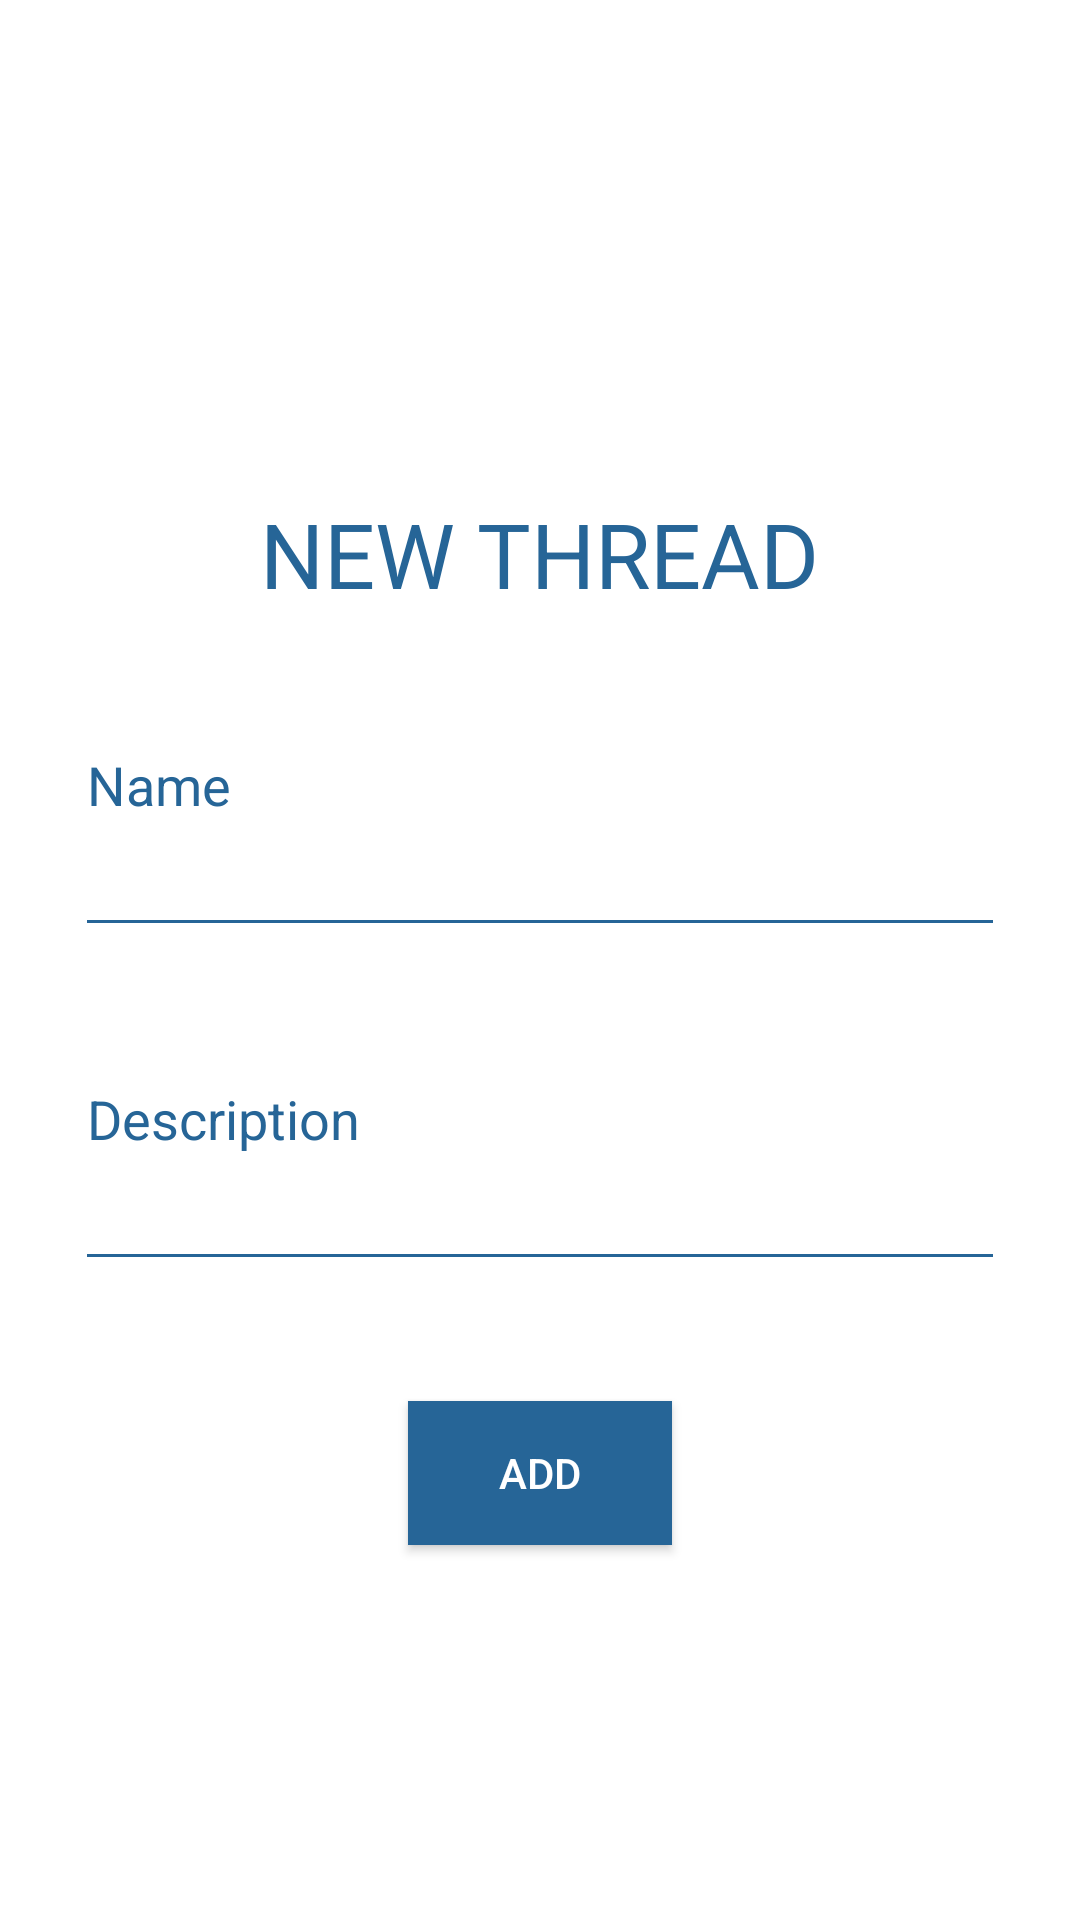

Produce the Android XML layout that renders to this screen, including the resource entries it uses.
<!-- AndroidManifest.xml: application theme CustomTheme -->
<!-- res/layout/activity_add_thread.xml -->
<?xml version="1.0" encoding="utf-8"?>
<LinearLayout xmlns:android="http://schemas.android.com/apk/res/android"
    android:layout_width="match_parent"
    android:layout_height="match_parent"
    android:background="@android:color/white"
    android:padding="25dp"
    android:orientation="vertical">

    <TextView
        android:layout_width="wrap_content"
        android:layout_height="wrap_content"
        android:layout_gravity="center"
        android:gravity="bottom"
        android:textSize="30dp"
        android:text="NEW THREAD"
        android:textColor="#266597"
        android:layout_weight="2"/>

    <EditText
        android:layout_width="match_parent"
        android:layout_height="wrap_content"
        android:layout_weight="1"
        android:textColorHint="#266597"
        android:backgroundTint="#266597"
        android:textCursorDrawable="@drawable/cursor_colour"
        android:hint="Name"
        android:id="@+id/addThreadNameET"/>

    <EditText
        android:layout_width="match_parent"
        android:layout_height="wrap_content"
        android:layout_weight="1"
        android:textColorHint="#266597"
        android:backgroundTint="#266597"
        android:textCursorDrawable="@drawable/cursor_colour"
        android:hint="Description"
        android:id="@+id/addThreadDescriptionET"/>

    <Button
        android:layout_width="wrap_content"
        android:layout_height="wrap_content"
        android:layout_gravity="center"
        android:layout_marginTop="40dp"
        android:layout_marginBottom="100dp"
        android:text="ADD"
        android:onClick="onAddThreadClicked"
        android:background="#266597"
        android:textColor="@android:color/white"/>

</LinearLayout>
<!-- resources referenced by this layout -->
<resources>
  <!-- drawable cursor_colour (drawable) -->
  <?xml version="1.0" encoding="utf-8"?>
  <shape xmlns:android="http://schemas.android.com/apk/res/android" android:shape="rectangle" >
      <size android:width="2dp" />
      <solid android:color="#16818c"/>
  </shape>
  <style name="CustomTheme" parent="Theme.AppCompat.Light">
  
          <item name="contentInsetStart">0dp</item>
          <item name="contentInsetEnd">0dp</item>
      </style>
</resources>
